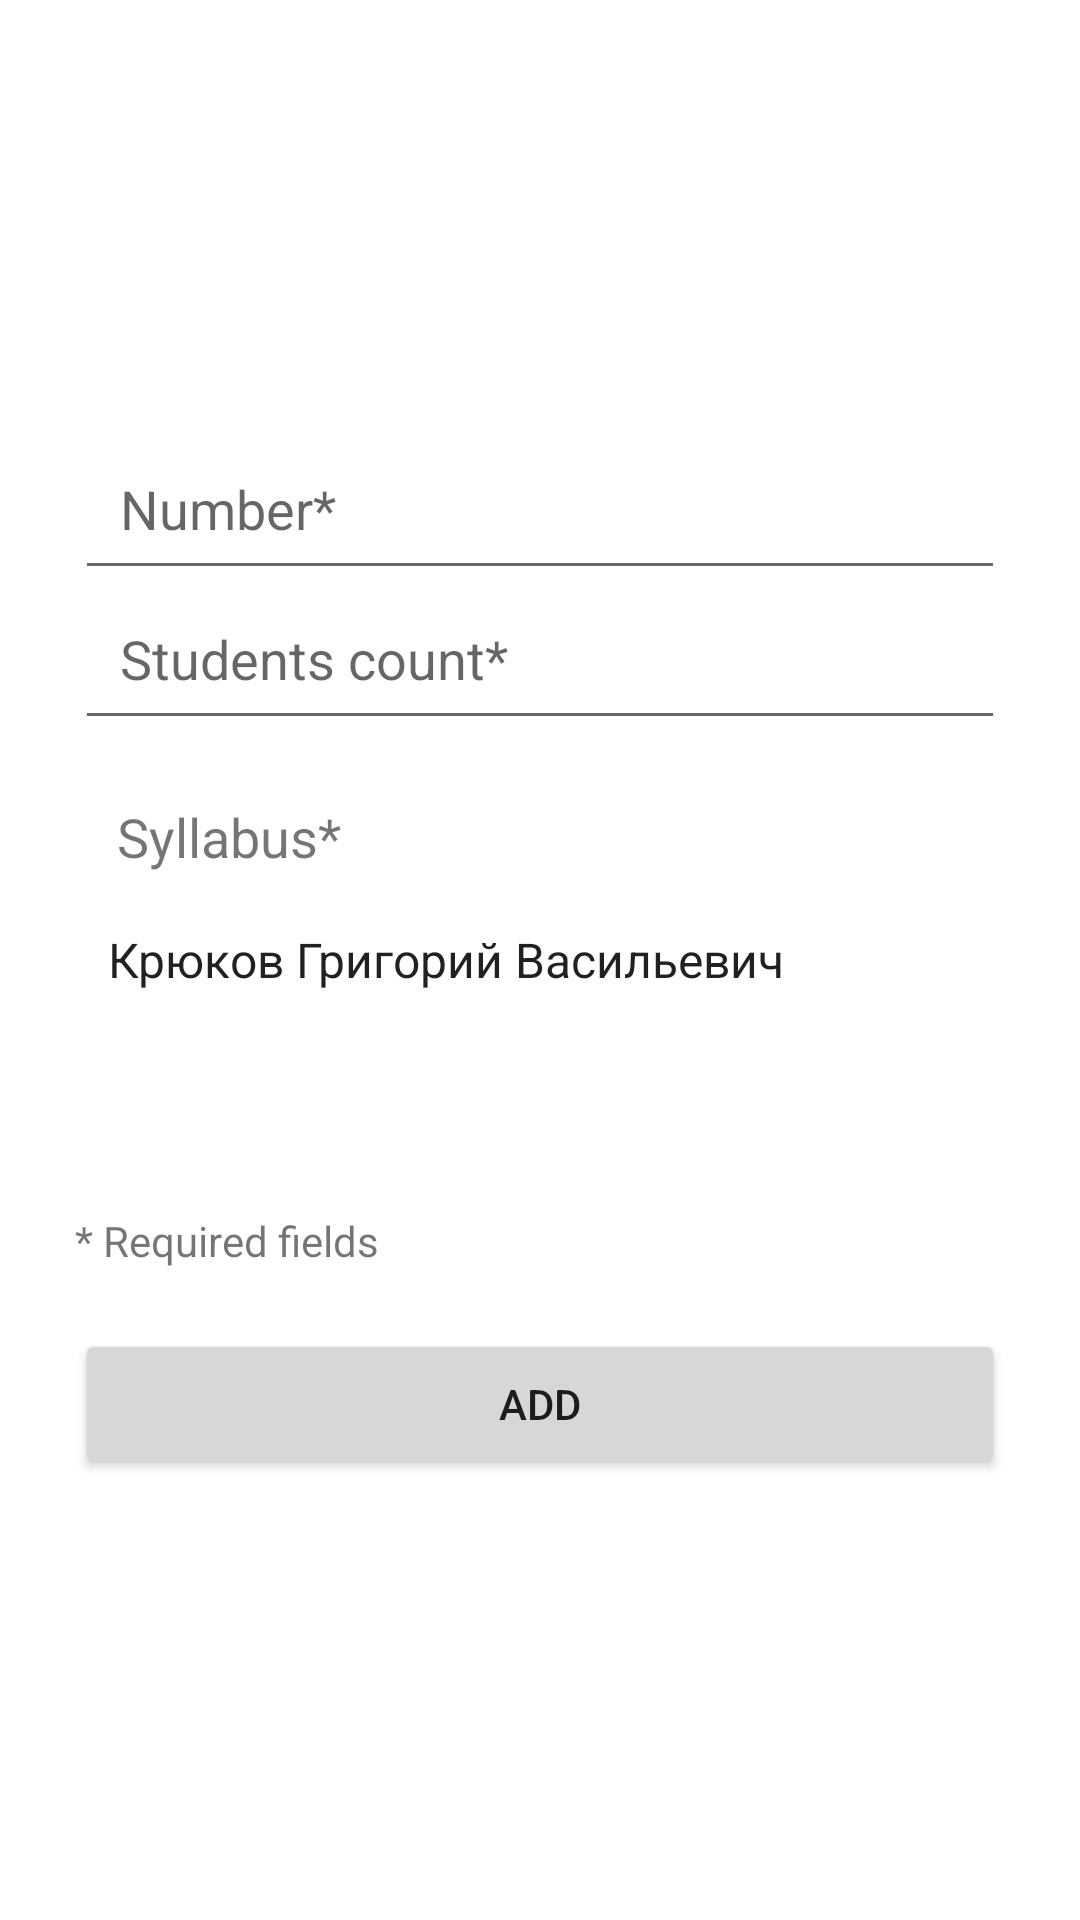

The Android layout XML behind this screen, and the referenced resources:
<!-- AndroidManifest.xml: application theme Theme.AudDistAndroid -->
<!-- res/layout/activity_add_group.xml -->
<?xml version="1.0" encoding="utf-8"?>
<androidx.appcompat.widget.LinearLayoutCompat xmlns:android="http://schemas.android.com/apk/res/android"
    xmlns:tools="http://schemas.android.com/tools"
    android:layout_width="match_parent"
    android:layout_height="match_parent"
    android:gravity="center_vertical"
    android:orientation="vertical">

    <EditText
        android:layout_width="match_parent"
        android:layout_height="50dp"
        android:layout_marginHorizontal="25dp"
        android:ems="10"
        android:hint="Number*"
        android:inputType="textPersonName"
        android:padding="15dp" />

    <EditText
        android:layout_width="match_parent"
        android:layout_height="50dp"
        android:layout_marginHorizontal="25dp"
        android:ems="10"
        android:hint="Students count*"
        android:inputType="textPersonName"
        android:padding="15dp" />

    <TextView
        android:layout_width="wrap_content"
        android:layout_height="wrap_content"
        android:layout_marginTop="20dp"
        android:layout_marginHorizontal="39dp"
        android:textSize="18sp"
        android:text="Syllabus*"/>

    <Spinner
        android:entries="@array/entries1"
        android:layout_width="match_parent"
        android:layout_height="48dp"
        android:layout_marginHorizontal="28dp"
        android:layout_marginTop="5dp"
        android:background="@drawable/spinner_background"/>

    <TextView
        android:layout_width="wrap_content"
        android:layout_height="wrap_content"
        android:layout_marginTop="60dp"
        android:layout_marginHorizontal="25dp"
        android:layout_marginBottom="20dp"
        android:text="* Required fields"/>

    <Button
        android:layout_width="match_parent"
        android:layout_height="50dp"
        android:layout_marginHorizontal="25dp"
        android:text="ADD" />


</androidx.appcompat.widget.LinearLayoutCompat>
<!-- resources referenced by this layout -->
<resources>
  <string-array name="entries1">
          <item>Крюков Григорий Васильевич</item>
      </string-array>
  <!-- drawable spinner_background (drawable) -->
  <selector xmlns:android="http://schemas.android.com/apk/res/android">
      <item>
          <layer-list>
              <item>
                  <shape>
                      <solid android:color="@android:color/transparent" />
  
                      <corners android:radius="3dp" />
  
                      <padding android:bottom="10dp" android:left="10dp" android:right="10dp" android:top="10dp" />
                      <stroke android:width="1dp" android:color="?attr/colorControlNormal" />
                  </shape>
              </item>
              <item android:gravity="bottom|right" android:drawable="@drawable/ic_arrow_drop_down" />
          </layer-list>
      </item>
  </selector>
  <style name="Theme.AudDistAndroid" parent="Theme.MaterialComponents.DayNight.DarkActionBar">
          
          <item name="colorPrimary">@android:color/holo_blue_light</item>
          <item name="colorPrimaryVariant">@android:color/holo_blue_dark</item>
          <item name="colorOnPrimary">#ecedf0</item>
          
          <item name="colorSecondary">@android:color/holo_blue_light</item>
          <item name="colorSecondaryVariant">@android:color/holo_blue_light</item>
          <item name="colorOnSecondary">@android:color/white</item>
          
  
          <item name="windowActionBar">false</item>
          <item name="windowNoTitle">true</item>
  
          <item name="floatingActionButtonStyle">@style/FloatingButton</item>
      </style>
  <style name="FloatingButton" parent="Widget.MaterialComponents.FloatingActionButton">
          <item name="tint">@android:color/white</item>
      </style>
</resources>
